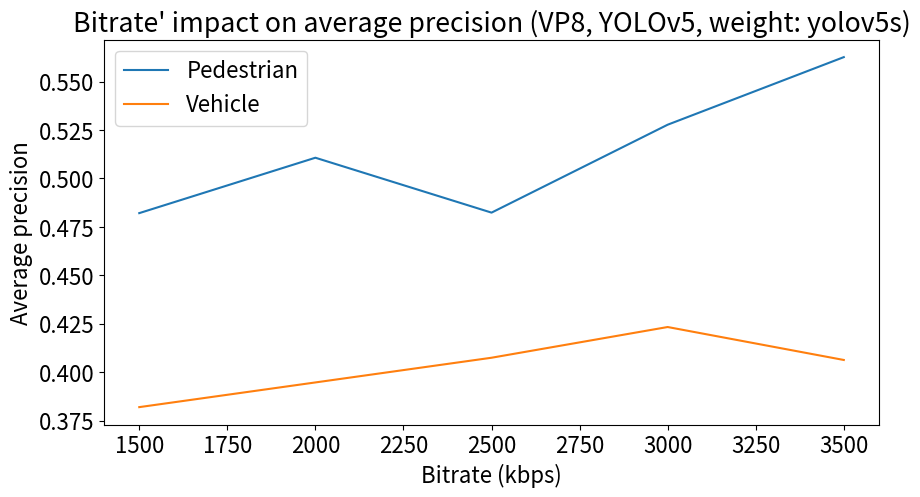

The matplotlib source for this figure:
import matplotlib.pyplot as plt


def main():
    # dlatency pair (avg, med)
    # how to quantify encoding quality
    # get both median and standard deviation
    # 
    data = {'vp8':
                {3500: {'encoding': [62.710144927536234, 62.0], 'decoding': [61.90243902439025, 61.0],
                        'transmission': [24.536585365853657, 23.0], 'overall': [157.9219512195122, 157.0],
                        'accuracy': [0.562605484373256, 0.40627515241015016], 'bandwidth': []},
                 3000: {'encoding': [56.54545454545455, 57.0], 'decoding': [66.24744897959184, 69.0],
                        'encoded_size': [],
                        'transmission': [23.349489795918366, 21.0], 'overall': [155.09183673469389, 156.0],
                        'accuracy': [0.5277201346989752, 0.42328566373721643], 'bandwidth': []},
                 2500: {'encoding': [52.9622641509434, 53.0], 'decoding': [63.5, 68.0],
                        'transmission': [28.246835443037973, 28.0], 'overall': [152.623417721519, 154.0],
                        'accuracy': [0.48233681232436315, 0.4074302970755493], 'bandwidth': []},
                 2000: {'encoding': [53.22883295194508, 54.0], 'decoding': [64.2015503875969, 68.0],
                        'transmission': [], 'overall': [148.54521963824288, 147.0],
                        'accuracy': [0.5106755181437654, 0.3946788031183316], 'bandwidth': []},
                 1500: {'encoding': [], 'decoding': [56.89514066496164, 61.0],
                        'transmission': [24.35021319230804, 21.93333339691162],
                        'overall': [137.85149196468655, 138.93333339691162, ],
                        'accuracy': [0.48207814024238205, 0.381933503354583], 'bandwidth': []},
                 }
            }
    print(data)

    plt.figure(figsize=(10, 5))
    plt.rcParams.update({'font.size': 16})
    plt.xlabel('Bitrate (kbps)')
    plt.ylabel('Average precision')
    plt.title('Bitrate\' impact on average precision (VP8, YOLOv5, weight: yolov5s)')
    x = list(data['vp8'].keys())
    y1 = [float(data['vp8'][k]['accuracy'][0]) for k in x]
    y2 = [float(data['vp8'][k]['accuracy'][1]) for k in x]
    plt.plot(x, y1)
    plt.plot(x, y2)
    # plt.ylim(0, .8)
    plt.legend(['Pedestrian', 'Vehicle'])
    plt.savefig('accuracy_vp8.png', dpi=600)
    plt.show()


if __name__ == '__main__':
    main()
